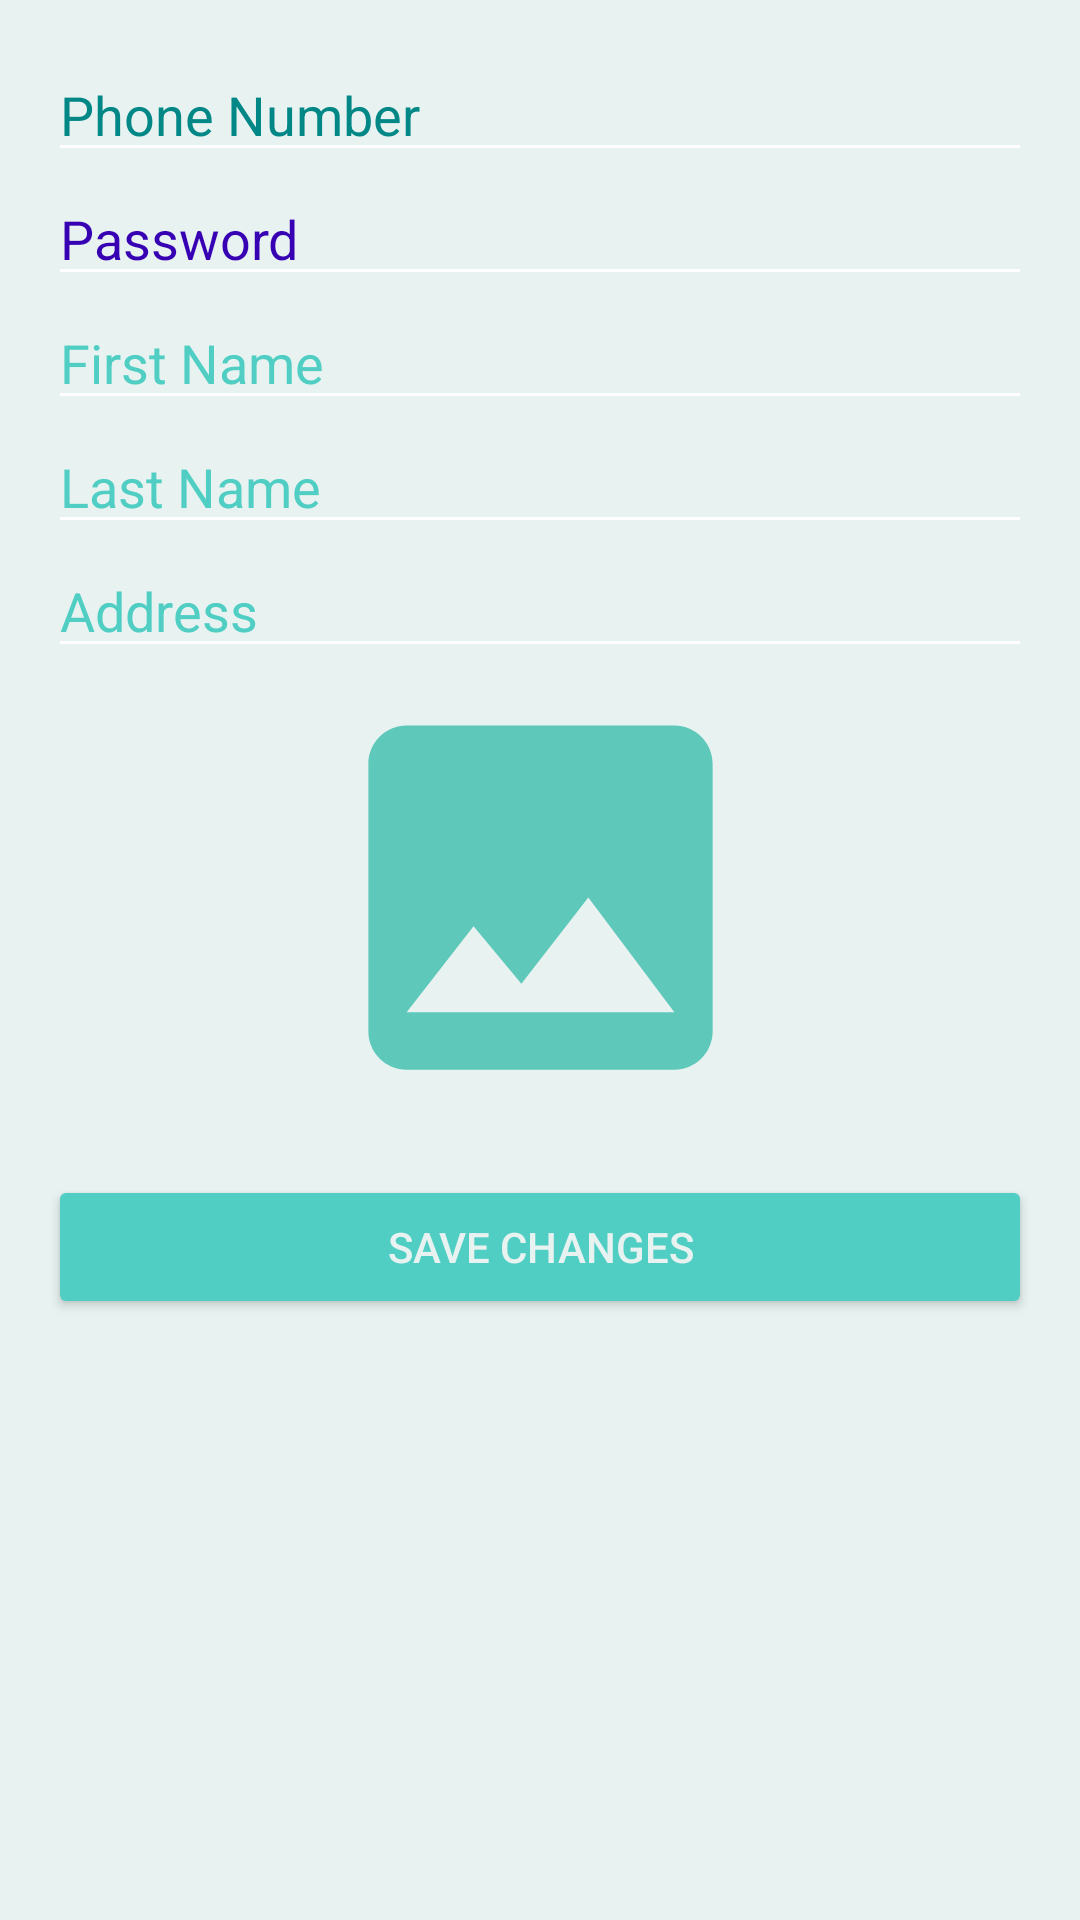

Here is an Android app screen rendered from its layout file. Give the layout XML and the strings, colors and styles it references.
<!-- AndroidManifest.xml: application theme Theme.ElectronicBazarMAD -->
<!-- res/layout/activity_edit_details.xml -->
<?xml version="1.0" encoding="utf-8"?>
<LinearLayout xmlns:android="http://schemas.android.com/apk/res/android"
    xmlns:app="http://schemas.android.com/apk/res-auto"
    xmlns:tools="http://schemas.android.com/tools"
    android:layout_width="match_parent"
    android:layout_height="match_parent"
    tools:context=".EditDetails"
    android:orientation="vertical"
    android:padding="16dp"
    android:background="@color/background">

    <EditText
        android:layout_width="match_parent"
        android:layout_height="wrap_content"
        android:hint="Phone Number"
        android:textColorHint="@color/teal_700"
        android:backgroundTint="@color/white"
        android:id="@+id/PhoneNum"
        android:inputType="number"
        android:editable="false"/>

    <EditText
        android:layout_width="match_parent"
        android:layout_height="wrap_content"
        android:hint="Password"
        android:textColorHint="@color/purple_700"
        android:backgroundTint="@color/white"
        android:id="@+id/Pass"
        android:inputType="textPassword"/>

    <EditText
        android:layout_width="match_parent"
        android:layout_height="wrap_content"
        android:hint="First Name"
        android:textColorHint="@color/secondary"
        android:backgroundTint="@color/white"
        android:id="@+id/FirstName"/>

    <EditText
        android:layout_width="match_parent"
        android:layout_height="wrap_content"
        android:hint="Last Name"
        android:textColorHint="@color/secondary"
        android:backgroundTint="@color/white"
        android:id="@+id/LastName"/>

    <EditText
        android:layout_width="match_parent"
        android:layout_height="wrap_content"
        android:hint="Address"
        android:textColorHint="@color/secondary"
        android:backgroundTint="@color/white"
        android:id="@+id/Address"/>

    <ImageView
        android:id="@+id/userimg"
        android:layout_width="match_parent"
        android:layout_height="153dp"
        android:onClick="getimage"
        android:scaleType="fitCenter"
        app:srcCompat="@drawable/baseline_image_24" />

    <Button
        android:layout_width="match_parent"
        android:layout_height="wrap_content"
        android:text="Save Changes"
        android:id="@+id/SignUpButton"
        android:backgroundTint="@color/secondary"
        android:textColor="@color/background"
        android:layout_marginTop="16dp"
        android:onClick="savechanges"/>
</LinearLayout>
<!-- resources referenced by this layout -->
<resources>
  <color name="background">#E8F3F1</color>
  <color name="purple_700">#FF3700B3</color>
  <color name="secondary">#50CEC3</color>
  <color name="teal_700">#FF018786</color>
  <color name="white">#FFFFFFFF</color>
  <!-- drawable baseline_image_24 (drawable) -->
  <vector android:alpha="0.72" android:height="24dp"
      android:tint="#26B7A4" android:viewportHeight="24"
      android:viewportWidth="24" android:width="24dp" xmlns:android="http://schemas.android.com/apk/res/android">
      <path android:fillColor="@android:color/white" android:pathData="M21,19V5c0,-1.1 -0.9,-2 -2,-2H5c-1.1,0 -2,0.9 -2,2v14c0,1.1 0.9,2 2,2h14c1.1,0 2,-0.9 2,-2zM8.5,13.5l2.5,3.01L14.5,12l4.5,6H5l3.5,-4.5z"/>
  </vector>
  <style name="Theme.ElectronicBazarMAD" parent="Base.Theme.ElectronicBazarMAD" />
  <style name="Base.Theme.ElectronicBazarMAD" parent="Theme.Material3.DayNight.NoActionBar">
          
          
      </style>
</resources>
